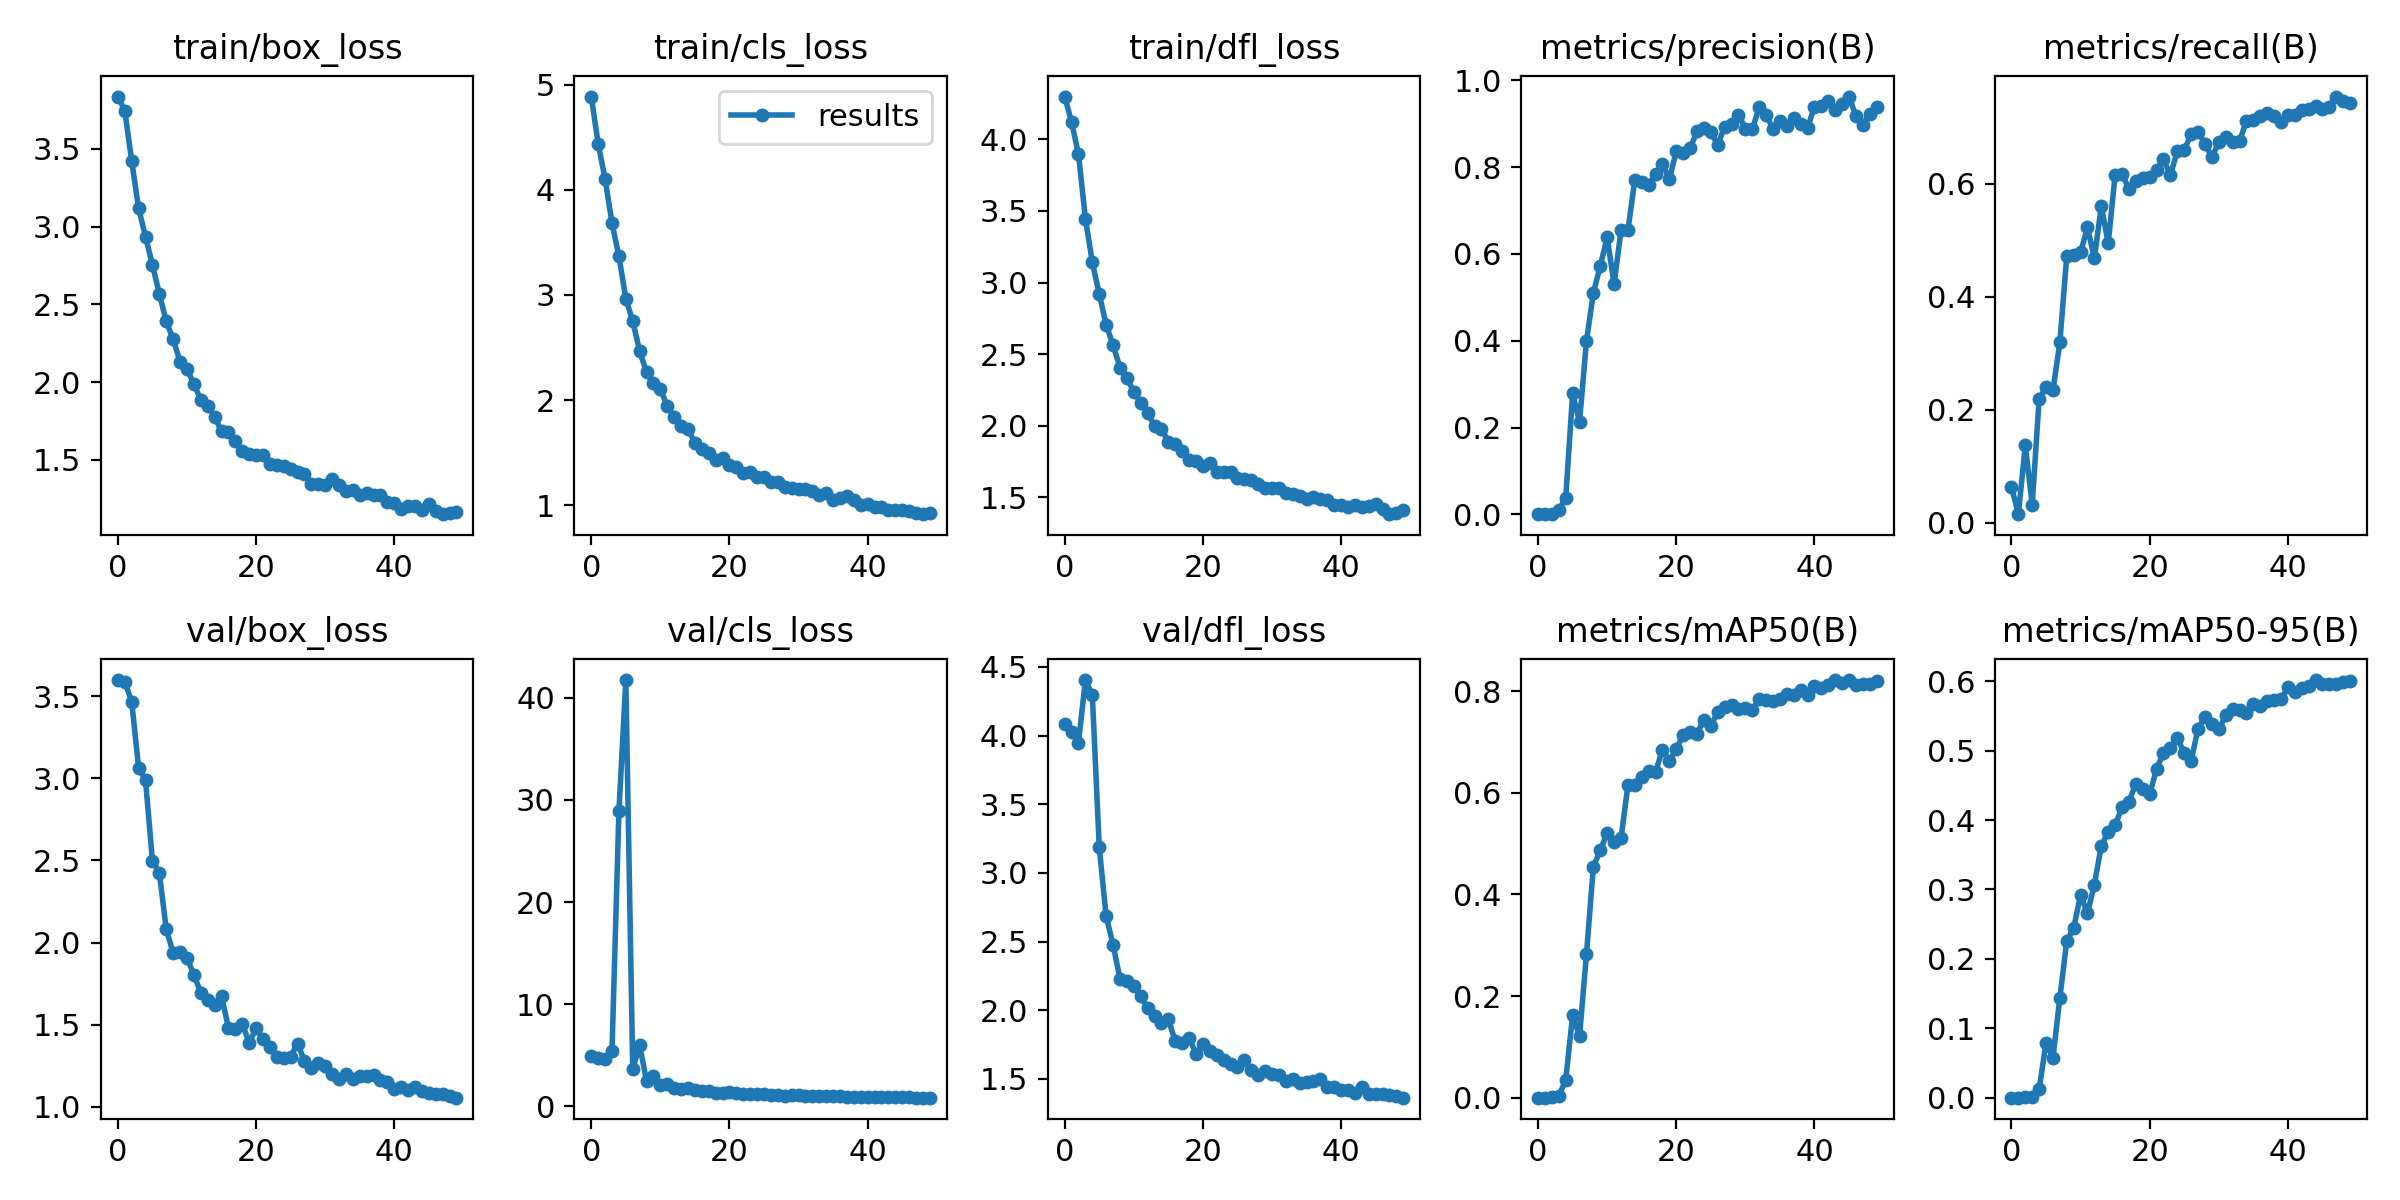

Source data for this figure (header and first rows):
epoch, train/box_loss, train/cls_loss, train/dfl_loss, metrics/precision(B), metrics/recall(B), metrics/mAP50(B), metrics/mAP50-95(B), val/box_loss, val/cls_loss, val/dfl_loss, lr/pg0, lr/pg1, lr/pg2
0, 3.837, 4.887, 4.299, 0.0003, 0.06356, 0.00023, 0.0001, 3.599, 4.884, 4.083, 0.07079, 0.003246, 0.003246
1, 3.746, 4.437, 4.121, 0.00032, 0.01483, 0.00019, 9e-05, 3.59, 4.713, 4.027, 0.04066, 0.006449, 0.006449
2, 3.423, 4.103, 3.896, 0.00124, 0.137, 0.00214, 0.00069, 3.466, 4.632, 3.947, 0.0104, 0.00952, 0.00952
3, 3.119, 3.684, 3.447, 0.01089, 0.0316, 0.00342, 0.00109, 3.064, 5.449, 4.404, 0.009406, 0.009406, 0.009406
4, 2.935, 3.367, 3.141, 0.03722, 0.2189, 0.03483, 0.0119, 2.99, 28.88, 4.297, 0.009406, 0.009406, 0.009406
5, 2.755, 2.965, 2.921, 0.2787, 0.2399, 0.1625, 0.07942, 2.499, 41.75, 3.19, 0.009208, 0.009208, 0.009208
6, 2.568, 2.749, 2.707, 0.213, 0.2342, 0.1212, 0.05729, 2.426, 3.639, 2.685, 0.00901, 0.00901, 0.00901
7, 2.39, 2.468, 2.564, 0.399, 0.3191, 0.2819, 0.1439, 2.081, 5.992, 2.477, 0.008812, 0.008812, 0.008812
8, 2.276, 2.264, 2.407, 0.5097, 0.4721, 0.4545, 0.2259, 1.937, 2.462, 2.229, 0.008614, 0.008614, 0.008614
9, 2.132, 2.164, 2.334, 0.5728, 0.4735, 0.4869, 0.2443, 1.944, 3.011, 2.213, 0.008416, 0.008416, 0.008416
10, 2.087, 2.107, 2.239, 0.6385, 0.4786, 0.5205, 0.2923, 1.909, 2.051, 2.179, 0.008218, 0.008218, 0.008218
11, 1.987, 1.943, 2.162, 0.5302, 0.5229, 0.5028, 0.2658, 1.803, 2.195, 2.101, 0.00802, 0.00802, 0.00802
12, 1.888, 1.842, 2.088, 0.6546, 0.4683, 0.5102, 0.3072, 1.696, 1.84, 2.013, 0.007822, 0.007822, 0.007822
13, 1.85, 1.757, 2.001, 0.6543, 0.5607, 0.6147, 0.3631, 1.648, 1.653, 1.96, 0.007624, 0.007624, 0.007624
14, 1.776, 1.724, 1.98, 0.7709, 0.4946, 0.6161, 0.3825, 1.623, 1.835, 1.904, 0.007426, 0.007426, 0.007426
15, 1.686, 1.593, 1.888, 0.7659, 0.6161, 0.6311, 0.3922, 1.675, 1.556, 1.935, 0.007228, 0.007228, 0.007228
16, 1.679, 1.533, 1.875, 0.7587, 0.6179, 0.6425, 0.4187, 1.482, 1.471, 1.773, 0.00703, 0.00703, 0.00703
17, 1.62, 1.495, 1.827, 0.784, 0.5907, 0.6408, 0.4266, 1.473, 1.523, 1.76, 0.006832, 0.006832, 0.006832
18, 1.558, 1.425, 1.763, 0.808, 0.6051, 0.6849, 0.4526, 1.506, 1.342, 1.8, 0.006634, 0.006634, 0.006634
19, 1.536, 1.448, 1.757, 0.7723, 0.6097, 0.6617, 0.4442, 1.39, 1.298, 1.682, 0.006436, 0.006436, 0.006436
20, 1.531, 1.386, 1.716, 0.8371, 0.613, 0.6868, 0.4373, 1.478, 1.355, 1.75, 0.006238, 0.006238, 0.006238
21, 1.529, 1.367, 1.743, 0.8336, 0.6253, 0.7129, 0.4738, 1.415, 1.26, 1.704, 0.00604, 0.00604, 0.00604
22, 1.474, 1.304, 1.676, 0.8435, 0.644, 0.7186, 0.4972, 1.365, 1.213, 1.675, 0.005842, 0.005842, 0.005842
23, 1.467, 1.319, 1.68, 0.8825, 0.6154, 0.7161, 0.5034, 1.303, 1.194, 1.636, 0.005644, 0.005644, 0.005644
24, 1.463, 1.266, 1.678, 0.8903, 0.6582, 0.7439, 0.5189, 1.298, 1.242, 1.609, 0.005446, 0.005446, 0.005446
25, 1.44, 1.263, 1.633, 0.8821, 0.6602, 0.7319, 0.4964, 1.306, 1.184, 1.584, 0.005248, 0.005248, 0.005248
26, 1.42, 1.218, 1.632, 0.8513, 0.6876, 0.7588, 0.4857, 1.385, 1.151, 1.634, 0.00505, 0.00505, 0.00505
27, 1.41, 1.217, 1.621, 0.8937, 0.6928, 0.7691, 0.5314, 1.281, 1.088, 1.563, 0.004852, 0.004852, 0.004852
28, 1.346, 1.173, 1.591, 0.8997, 0.6714, 0.7731, 0.549, 1.238, 1.051, 1.529, 0.004654, 0.004654, 0.004654
29, 1.346, 1.16, 1.567, 0.9213, 0.6473, 0.7649, 0.5384, 1.268, 1.062, 1.555, 0.004456, 0.004456, 0.004456
30, 1.34, 1.155, 1.562, 0.8887, 0.6737, 0.766, 0.5306, 1.249, 1.113, 1.538, 0.004258, 0.004258, 0.004258
31, 1.375, 1.154, 1.565, 0.8873, 0.6833, 0.762, 0.5508, 1.198, 1.031, 1.529, 0.00406, 0.00406, 0.00406
32, 1.342, 1.133, 1.532, 0.9379, 0.6751, 0.784, 0.5595, 1.17, 1.042, 1.485, 0.003862, 0.003862, 0.003862
33, 1.303, 1.093, 1.522, 0.9211, 0.6753, 0.783, 0.5585, 1.198, 1.021, 1.5, 0.003664, 0.003664, 0.003664
34, 1.306, 1.119, 1.51, 0.8882, 0.7117, 0.78, 0.5541, 1.167, 0.9723, 1.472, 0.003466, 0.003466, 0.003466
35, 1.272, 1.051, 1.49, 0.9059, 0.713, 0.784, 0.567, 1.188, 0.9655, 1.48, 0.003268, 0.003268, 0.003268
36, 1.287, 1.064, 1.503, 0.8956, 0.7208, 0.7943, 0.565, 1.187, 0.9851, 1.482, 0.00307, 0.00307, 0.00307
37, 1.272, 1.085, 1.492, 0.9137, 0.725, 0.793, 0.5719, 1.193, 0.9558, 1.496, 0.002872, 0.002872, 0.002872
38, 1.275, 1.05, 1.48, 0.9001, 0.7196, 0.8023, 0.5736, 1.161, 0.9192, 1.438, 0.002674, 0.002674, 0.002674
39, 1.228, 1.003, 1.444, 0.8903, 0.7093, 0.7932, 0.5738, 1.151, 0.9492, 1.443, 0.002476, 0.002476, 0.002476
40, 1.221, 1.014, 1.444, 0.9399, 0.722, 0.8108, 0.5911, 1.111, 0.8974, 1.417, 0.002278, 0.002278, 0.002278
41, 1.187, 0.9821, 1.432, 0.9416, 0.7216, 0.8064, 0.5848, 1.122, 0.9203, 1.421, 0.00208, 0.00208, 0.00208
42, 1.207, 0.9838, 1.443, 0.9531, 0.7316, 0.8115, 0.5897, 1.103, 0.919, 1.397, 0.001882, 0.001882, 0.001882
43, 1.203, 0.9555, 1.431, 0.931, 0.7319, 0.8212, 0.5927, 1.122, 0.8917, 1.437, 0.001684, 0.001684, 0.001684
44, 1.178, 0.9525, 1.438, 0.9461, 0.7373, 0.8152, 0.6018, 1.097, 0.8742, 1.393, 0.001486, 0.001486, 0.001486
45, 1.217, 0.9511, 1.454, 0.9629, 0.7334, 0.8217, 0.5966, 1.084, 0.8697, 1.388, 0.001288, 0.001288, 0.001288
46, 1.169, 0.9412, 1.42, 0.9182, 0.7371, 0.8115, 0.5966, 1.076, 0.8662, 1.387, 0.00109, 0.00109, 0.00109
47, 1.151, 0.9299, 1.383, 0.8969, 0.7548, 0.813, 0.5962, 1.076, 0.8587, 1.379, 0.000892, 0.000892, 0.000892
48, 1.162, 0.9145, 1.39, 0.9234, 0.7468, 0.8133, 0.5982, 1.067, 0.8486, 1.372, 0.000694, 0.000694, 0.000694
49, 1.164, 0.9247, 1.408, 0.9393, 0.743, 0.8199, 0.6005, 1.056, 0.8448, 1.363, 0.000496, 0.000496, 0.000496
